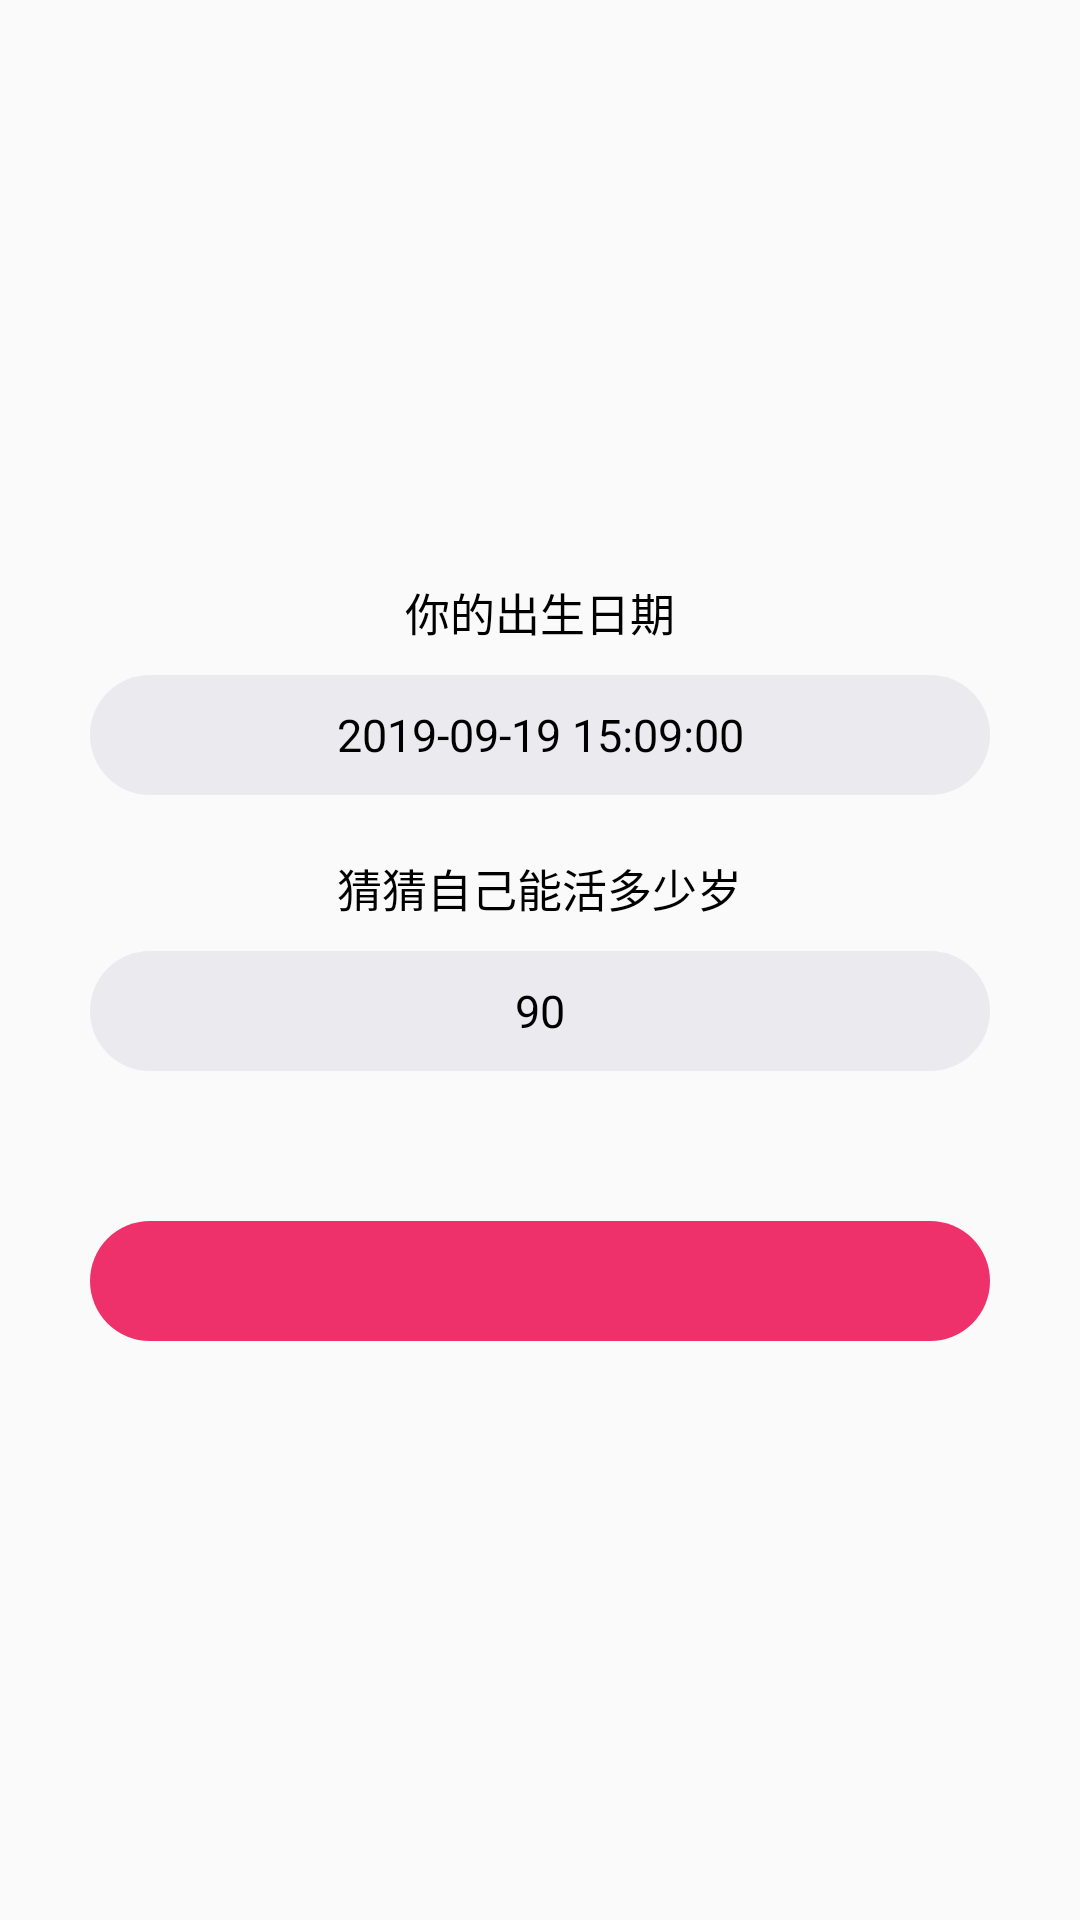

Android layout source for this screen:
<!-- AndroidManifest.xml: application theme FullScreenTheme -->
<!-- res/layout/splash_set_layout.xml -->
<?xml version="1.0" encoding="utf-8"?>
<LinearLayout xmlns:android="http://schemas.android.com/apk/res/android"
              android:orientation="vertical"
              android:layout_width="match_parent"
              android:layout_height="wrap_content"
              android:gravity="center">
    <androidx.appcompat.widget.AppCompatTextView
            android:layout_width="wrap_content"
            android:layout_height="wrap_content"
            android:id="@+id/splash_bir"
            android:text="@string/splash_bir_date"
            android:textColor="#000"
            android:layout_marginBottom="10dp"
            android:textSize="15sp"/>

    <androidx.appcompat.widget.AppCompatTextView
            android:gravity="center"
            android:layout_width="300dp"
            android:layout_height="40dp"
            android:background="@drawable/splash_edit_bg"
            android:text="2019-09-19 15:09:00"
            android:textColor="#000"
            android:textSize="15sp"
            android:id="@+id/splash_bir_text"/>


    <androidx.appcompat.widget.AppCompatTextView
            android:layout_marginTop="20dp"
            android:layout_width="wrap_content"
            android:layout_height="wrap_content"
            android:id="@+id/splash_live"
            android:text="@string/splash_live_year"
            android:textColor="#000"
            android:layout_marginBottom="10dp"
            android:textSize="15sp"/>

    <androidx.appcompat.widget.AppCompatTextView
            android:gravity="center"
            android:layout_width="300dp"
            android:layout_height="40dp"
            android:background="@drawable/splash_edit_bg"
            android:text="90"
            android:textColor="#000"
            android:textSize="15sp"
            android:id="@+id/splash_live_text"/>

    <androidx.appcompat.widget.AppCompatTextView
            android:gravity="center"
            android:layout_marginTop="50dp"
            android:id="@+id/splash_over"
            android:layout_width="300dp"
            android:layout_height="40dp"
            android:textSize="18sp"
            android:textColor="#fff"
            android:background="@drawable/splash_over_bg"/>

</LinearLayout>
<!-- resources referenced by this layout -->
<resources>
  <!-- drawable splash_edit_bg (drawable) -->
  <?xml version="1.0" encoding="utf-8"?>
  <shape xmlns:android="http://schemas.android.com/apk/res/android"
      android:shape="rectangle">
      <solid android:color="@color/edit_color"/>
  
      <corners android:topLeftRadius="25dp"
               android:topRightRadius="25dp"
               android:bottomLeftRadius="25dp"
               android:bottomRightRadius="25dp"/>
  
  </shape>
  <!-- drawable splash_over_bg (drawable) -->
  <?xml version="1.0" encoding="utf-8"?>
  <shape xmlns:android="http://schemas.android.com/apk/res/android"
         android:shape="rectangle">
      <solid android:color="@color/splash_over_color"/>
  
      <corners android:topLeftRadius="25dp"
               android:topRightRadius="25dp"
               android:bottomLeftRadius="25dp"
               android:bottomRightRadius="25dp"/>
  
  </shape>
  <string name="splash_bir_date">你的出生日期</string>
  <string name="splash_live_year">猜猜自己能活多少岁</string>
  <style name="FullScreenTheme" parent="Theme.AppCompat.Light.NoActionBar">
  
          <item name="windowNoTitle">true</item>
          <item name="android:windowTranslucentStatus">true</item>
      </style>
  <color name="edit_color">#D7E8E8EE</color>
  <color name="splash_over_color">#EE306B</color>
</resources>
